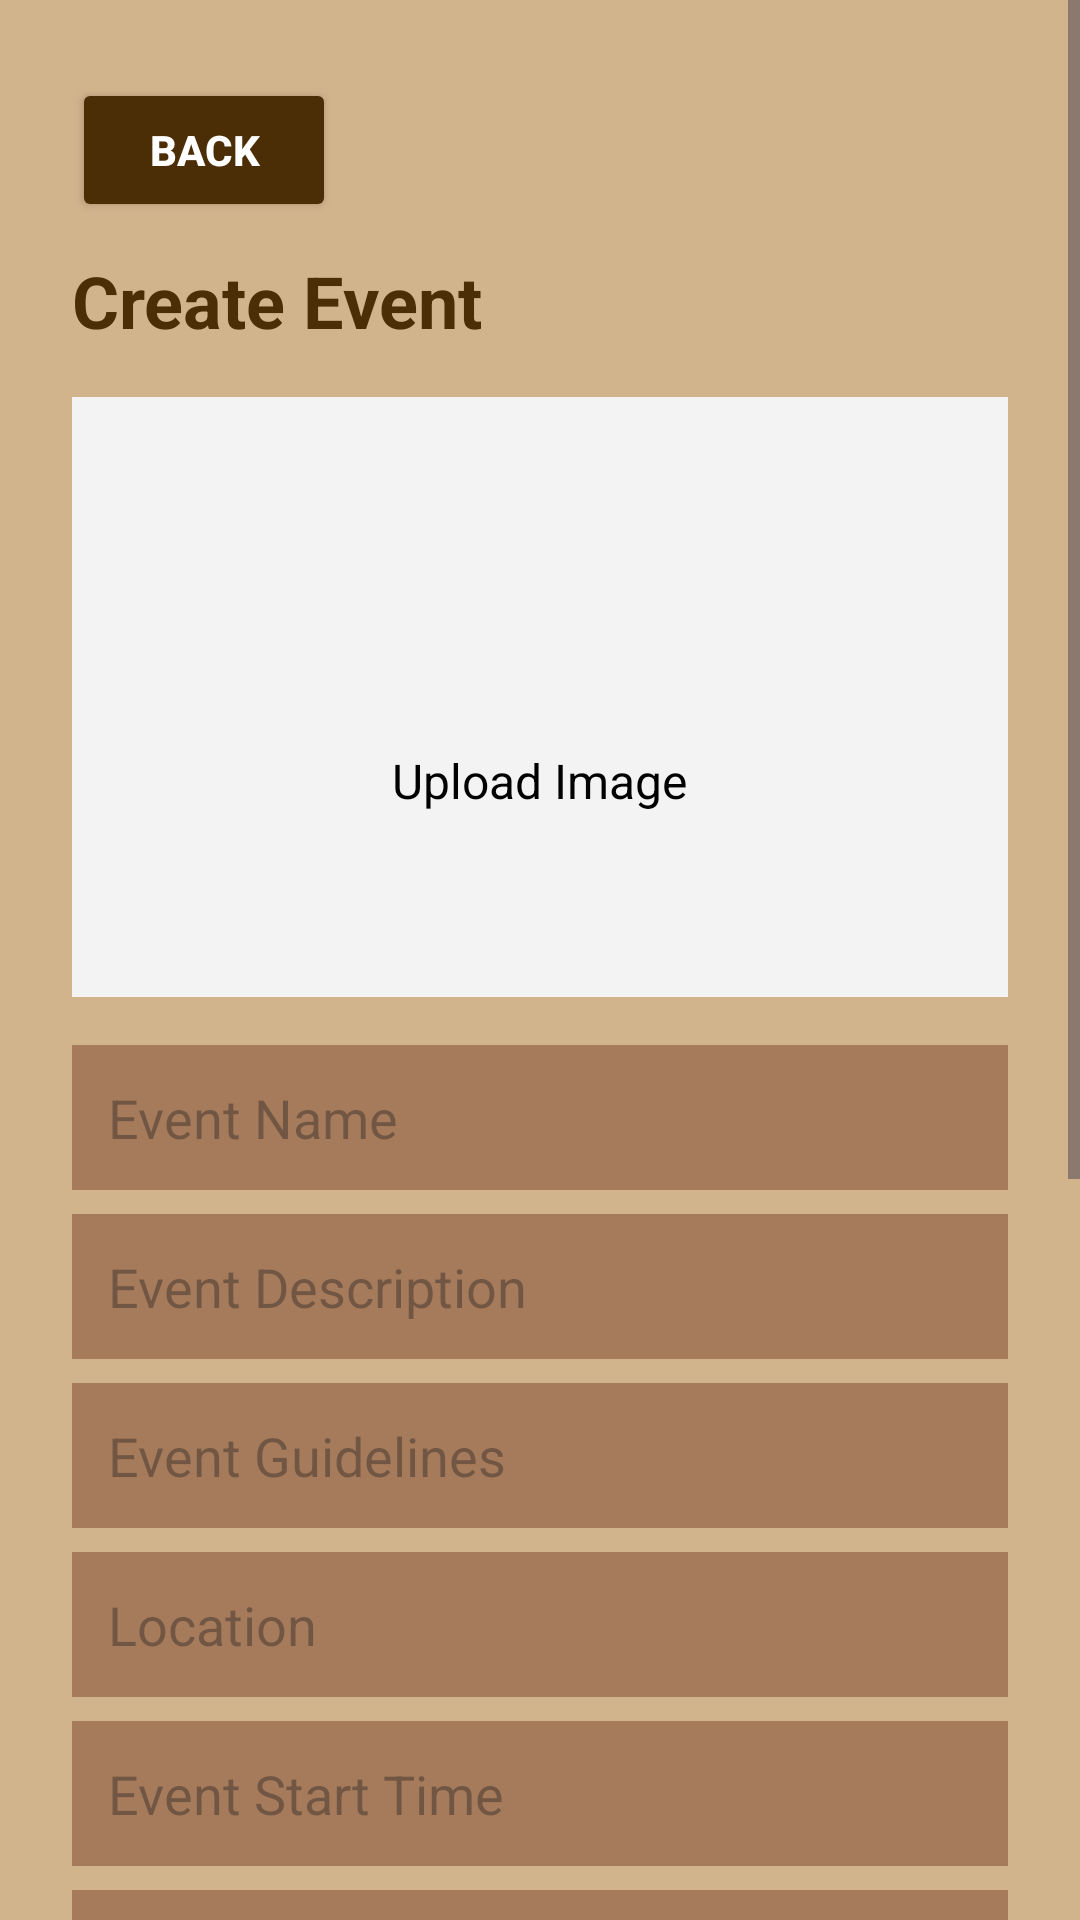

Android layout source for this screen:
<!-- AndroidManifest.xml: application theme Theme.Hotpot0 -->
<!-- res/layout/section2_createevent_activity.xml -->
<?xml version="1.0" encoding="utf-8"?>
<ScrollView xmlns:android="http://schemas.android.com/apk/res/android"
    xmlns:app="http://schemas.android.com/apk/res-auto"
    android:layout_width="match_parent"
    android:layout_height="match_parent"
    android:background="@drawable/gradient_background">

    <LinearLayout
        android:layout_width="match_parent"
        android:layout_height="wrap_content"
        android:orientation="vertical"
        android:padding="24dp">

        <Button
            android:id="@+id/button_BackCreateEvent"
            android:layout_width="wrap_content"
            android:layout_height="wrap_content"
            android:layout_marginTop="2dp"
            android:backgroundTint="@color/text"
            android:text="@string/back"
            android:textColor="#FFFFFF"
            android:textStyle="bold"
            android:padding="6dp"
            android:layout_gravity="start" />

        
        <TextView
            android:id="@+id/title_create_event"
            android:layout_width="wrap_content"
            android:layout_height="wrap_content"
            android:text="@string/create_event"
            android:textColor="@color/text"
            android:textSize="24sp"
            android:textStyle="bold"
            android:paddingTop="10dp"
            android:layout_marginBottom="16dp"/>

        
        <LinearLayout
            android:id="@+id/upload_section"
            android:layout_width="match_parent"
            android:layout_height="200dp"
            android:orientation="vertical"
            android:gravity="center"
            android:background="#F3F3F3"
            android:layout_marginBottom="8dp"
            android:padding="16dp"
            android:layout_gravity="center"
            android:foreground="?attr/selectableItemBackground"
            android:clickable="true">

            <ImageView
                android:id="@+id/icon_upload"
                android:layout_width="48dp"
                android:layout_height="48dp"
                android:src="@drawable/ic_camera"
                app:tint="@color/black"/>

            <TextView
                android:layout_width="wrap_content"
                android:layout_height="wrap_content"
                android:text="@string/upload_image"
                android:textSize="16sp"
                android:textColor="#000000"
                android:layout_marginTop="8dp"/>

            
            <ImageView
                android:id="@+id/delete_image"
                android:layout_width="24dp"
                android:layout_height="24dp"
                android:layout_gravity="end"
                android:layout_marginTop="8dp"
                android:src="@drawable/ic_delete"
                app:tint="#A0A0A0"
                android:visibility="gone" />
        </LinearLayout>

        
        <EditText
            android:id="@+id/input_event_name"
            android:layout_width="match_parent"
            android:layout_height="wrap_content"
            android:hint="@string/event_name"
            android:background="@color/bar"
            android:padding="12dp"
            android:layout_marginTop="8dp"
            android:inputType="text"/>

        <EditText
            android:id="@+id/input_event_description"
            android:layout_width="match_parent"
            android:layout_height="wrap_content"
            android:hint="@string/event_description"
            android:background="@color/bar"
            android:padding="12dp"
            android:layout_marginTop="8dp"
            android:inputType="textMultiLine"/>

        <EditText
            android:id="@+id/input_event_guidelines"
            android:layout_width="match_parent"
            android:layout_height="wrap_content"
            android:hint="@string/event_guidelines"
            android:background="@color/bar"
            android:padding="12dp"
            android:layout_marginTop="8dp"
            android:inputType="textMultiLine"/>

        <EditText
            android:id="@+id/input_location"
            android:layout_width="match_parent"
            android:layout_height="wrap_content"
            android:hint="@string/location"
            android:background="@color/bar"
            android:padding="12dp"
            android:layout_marginTop="8dp"
            android:inputType="text"/>

        <EditText
            android:id="@+id/input_event_time"
            android:layout_width="match_parent"
            android:layout_height="wrap_content"
            android:hint="@string/what_time_does_event_occur"
            android:background="@color/bar"
            android:padding="12dp"
            android:layout_marginTop="8dp"
            android:inputType="text"/>

        <EditText
            android:id="@+id/input_event_date"
            android:layout_width="match_parent"
            android:layout_height="wrap_content"
            android:hint="@string/when_does_event_occur"
            android:background="@color/bar"
            android:padding="12dp"
            android:layout_marginTop="8dp"
            android:inputType="date"/>

        <EditText
            android:id="@+id/input_event_duration"
            android:layout_width="match_parent"
            android:layout_height="wrap_content"
            android:hint="@string/how_long_will_event_occur_dd_mm_yyyy_dd_mm_yyyy"
            android:background="@color/bar"
            android:padding="12dp"
            android:layout_marginTop="8dp"
            android:inputType="text"/>

        <EditText
            android:id="@+id/input_price"
            android:layout_width="match_parent"
            android:layout_height="wrap_content"
            android:hint="@string/price_of_event"
            android:background="@color/bar"
            android:padding="12dp"
            android:layout_marginTop="8dp"
            android:inputType="numberDecimal"/>

        <EditText
            android:id="@+id/input_capacity"
            android:layout_width="match_parent"
            android:layout_height="wrap_content"
            android:hint="@string/number_of_people_you_can_accommodate"
            android:background="@color/bar"
            android:padding="12dp"
            android:layout_marginTop="8dp"
            android:inputType="number"/>

        <EditText
            android:id="@+id/input_registration_period"
            android:layout_width="match_parent"
            android:layout_height="wrap_content"
            android:hint="@string/registration_period_dd_mm_yyyy_dd_mm_yyyy"
            android:background="@color/bar"
            android:padding="12dp"
            android:layout_marginTop="8dp"
            android:inputType="text"/>

        
        <LinearLayout
            android:layout_width="match_parent"
            android:layout_height="wrap_content"
            android:orientation="horizontal"
            android:gravity="center_vertical"
            android:layout_marginTop="16dp">

            <TextView
                android:layout_width="0dp"
                android:layout_height="wrap_content"
                android:layout_weight="1"
                android:text="@string/geolocation_for_participants"
                android:textColor="@color/text"
                android:textSize="16sp"/>

            <Switch
                android:id="@+id/switch_geolocation"
                android:layout_width="wrap_content"
                android:layout_height="wrap_content"
                android:thumbTint="@color/text"
                android:trackTint="@color/bar"/>
        </LinearLayout>

        
        <Button
            android:id="@+id/button_preview_event"
            android:layout_width="wrap_content"
            android:layout_height="wrap_content"
            android:layout_marginTop="24dp"
            android:backgroundTint="@color/text"
            android:text="@string/preview_event"
            android:textColor="#FFFFFF"
            android:textStyle="bold"
            android:padding="12dp"
            android:layout_gravity="center" />

    </LinearLayout>
</ScrollView>
<!-- resources referenced by this layout -->
<resources>
  <color name="bar">#A67B5B</color>
  <color name="black">#FF000000</color>
  <color name="text">#4B2E05</color>
  <!-- drawable gradient_background (drawable) -->
  <?xml version="1.0" encoding="utf-8"?>
  <shape xmlns:android="http://schemas.android.com/apk/res/android"
      android:shape="rectangle">
  
      <gradient
          android:type="linear"
          android:angle="270"
          android:endColor="#D2B48C"
          android:startColor="#D2B48C"
          android:dither="true" />
  
  </shape>
  <string name="back">Back</string>
  <string name="create_event">Create Event</string>
  <string name="event_description">Event Description</string>
  <string name="event_guidelines">Event Guidelines</string>
  <string name="event_name">Event Name</string>
  <string name="geolocation_for_participants">Geolocation for Participants</string>
  <string name="how_long_will_event_occur_dd_mm_yyyy_dd_mm_yyyy">How long will event occur?</string>
  <string name="location">Location</string>
  <string name="number_of_people_you_can_accommodate">Event Total Capacity</string>
  <string name="preview_event">Preview Event</string>
  <string name="price_of_event">Event Price</string>
  <string name="registration_period_dd_mm_yyyy_dd_mm_yyyy">Registration period</string>
  <string name="upload_image">Upload Image</string>
  <string name="what_time_does_event_occur">Event Start Time</string>
  <string name="when_does_event_occur">When does event occur? YYYY-MM-DD</string>
  <style name="Theme.Hotpot0" parent="Base.Theme.Hotpot0" />
  <style name="Base.Theme.Hotpot0" parent="Theme.Material3.DayNight.NoActionBar">
          
          <item name="android:statusBarColor">@color/statusbar</item>
          <item name="android:navigationBarColor">@color/navbar</item>
  
          
          <item name="android:windowLightStatusBar">true</item>
      </style>
  <color name="statusbar"> #D2B48C </color>
  <color name="navbar"> #A67B5B </color>
</resources>
